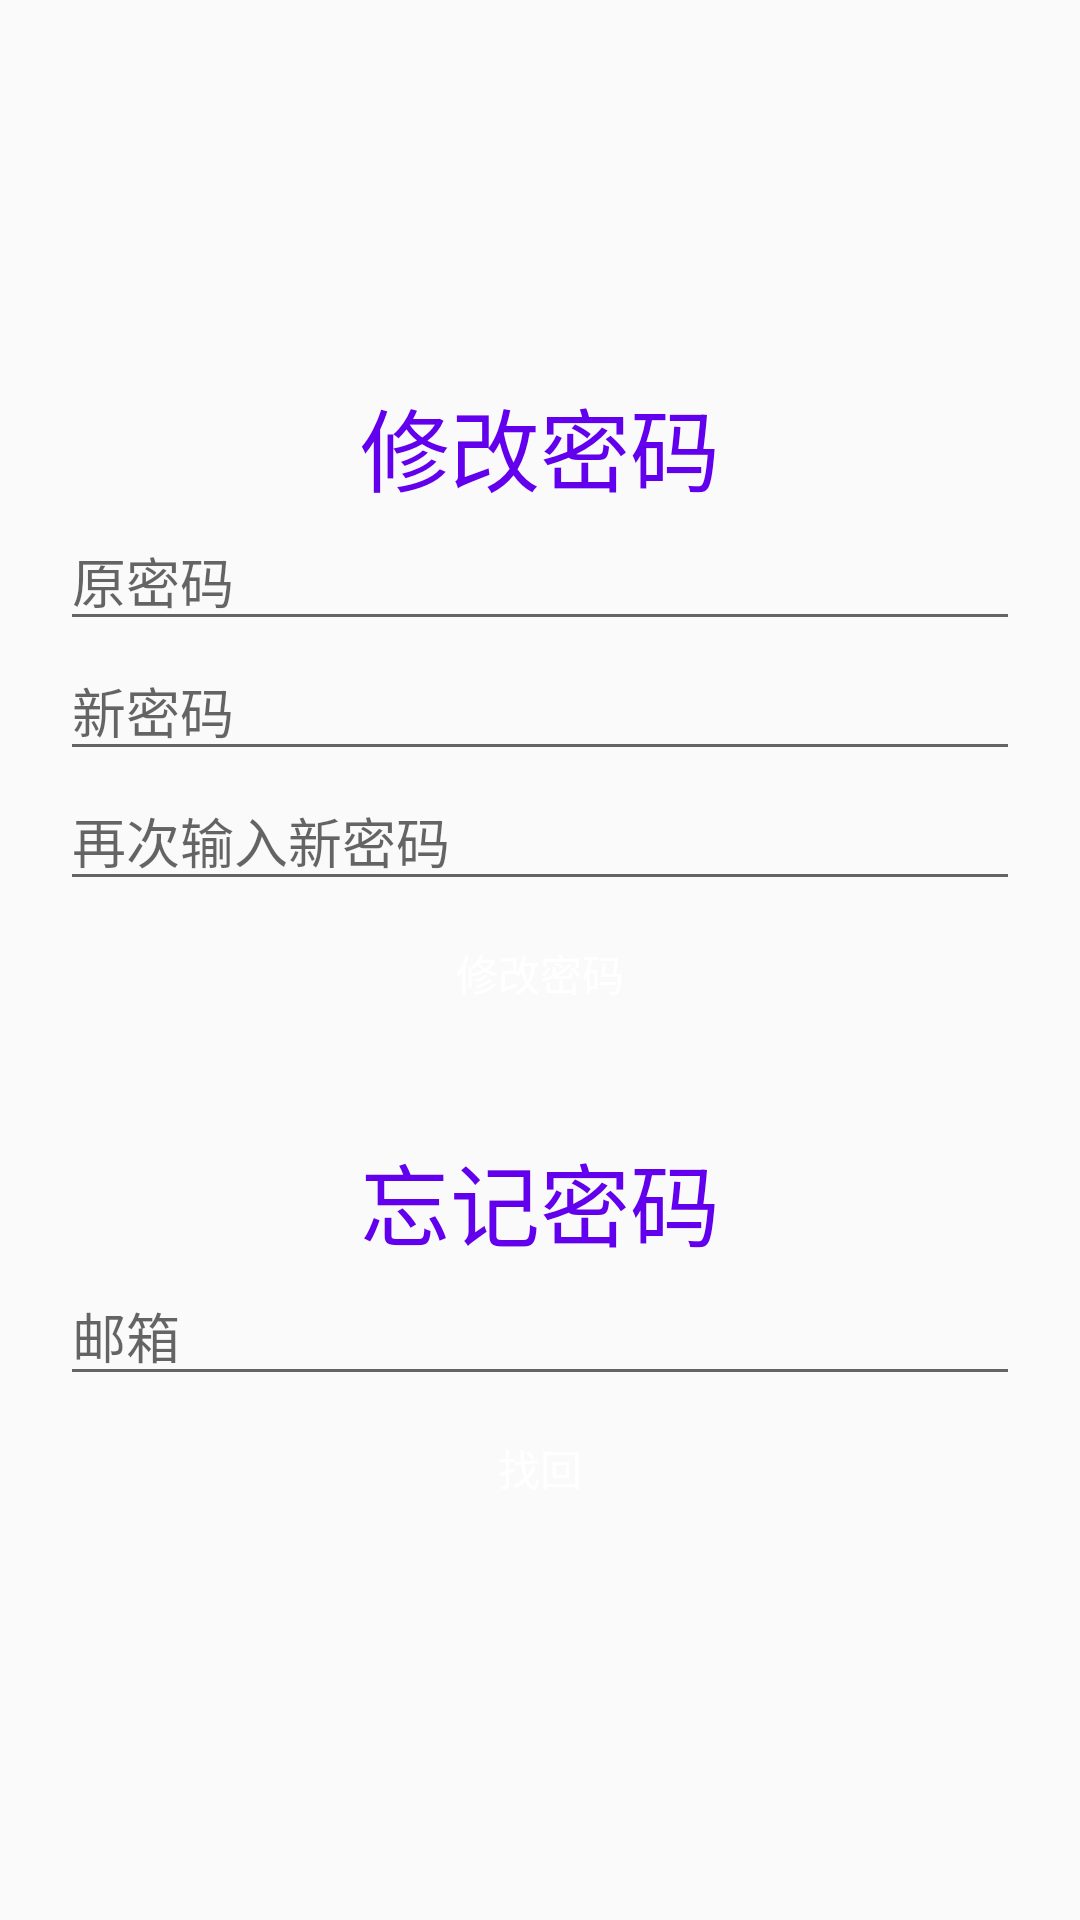

Layout XML and referenced resources for this Android screen:
<!-- AndroidManifest.xml: application theme AppTheme -->
<!-- res/layout/activity_forget_password.xml -->
<?xml version="1.0" encoding="utf-8"?>
<LinearLayout xmlns:android="http://schemas.android.com/apk/res/android"
    xmlns:tools="http://schemas.android.com/tools"
    android:id="@+id/activity_forget_password"
    android:layout_width="match_parent"
    android:layout_height="match_parent"
    android:gravity="center"
    android:orientation="vertical"
    android:padding="20dp"
    tools:context="com.example.webcoursedesign.ui.ForgetPasswordActivity">

    <TextView
        android:layout_width="wrap_content"
        android:layout_height="wrap_content"
        android:text="修改密码"
        android:textColor="@color/colorPrimary"
        android:textSize="30sp" />

    <EditText
        android:id="@+id/et_now"
        android:layout_width="match_parent"
        android:layout_height="wrap_content"
        android:hint="原密码" />

    <EditText
        android:id="@+id/et_new"
        android:layout_width="match_parent"
        android:layout_height="wrap_content"
        android:hint="新密码" />

    <EditText
        android:id="@+id/et_new_password"
        android:layout_width="match_parent"
        android:layout_height="wrap_content"
        android:hint="再次输入新密码" />

    <Button
        android:id="@+id/btn_update_password"
        android:layout_width="match_parent"
        android:layout_height="wrap_content"
        android:background="@drawable/button_bg"
        android:text="修改密码"
        android:textColor="@android:color/white" />

    <TextView
        android:layout_width="wrap_content"
        android:layout_height="wrap_content"
        android:layout_marginTop="30dp"
        android:text="忘记密码"
        android:textColor="@color/colorPrimary"
        android:textSize="30sp" />

    <EditText
        android:id="@+id/et_email"
        android:layout_width="match_parent"
        android:layout_height="wrap_content"
        android:hint="邮箱" />

    <Button
        android:id="@+id/btn_forget_password"
        android:layout_width="match_parent"
        android:layout_height="wrap_content"
        android:background="@drawable/button_bg"
        android:text="找回"
        android:textColor="@android:color/white" />

</LinearLayout>
<!-- resources referenced by this layout -->
<resources>
  <style name="AppTheme" parent="Theme.AppCompat.Light.DarkActionBar">
          
          <item name="colorPrimary">@color/colorPrimary</item>
          <item name="colorPrimaryDark">@color/colorPrimaryDark</item>
          <item name="colorAccent">@color/colorAccent</item>
      </style>
  <!-- not gathered from this repository: default colours our renderer supplied (Android Studio template values) -->
  <color name="colorPrimary">#FF6200EE</color>
  <color name="colorPrimaryDark">#FF3700B3</color>
  <color name="colorAccent">#FF03DAC5</color>
</resources>
